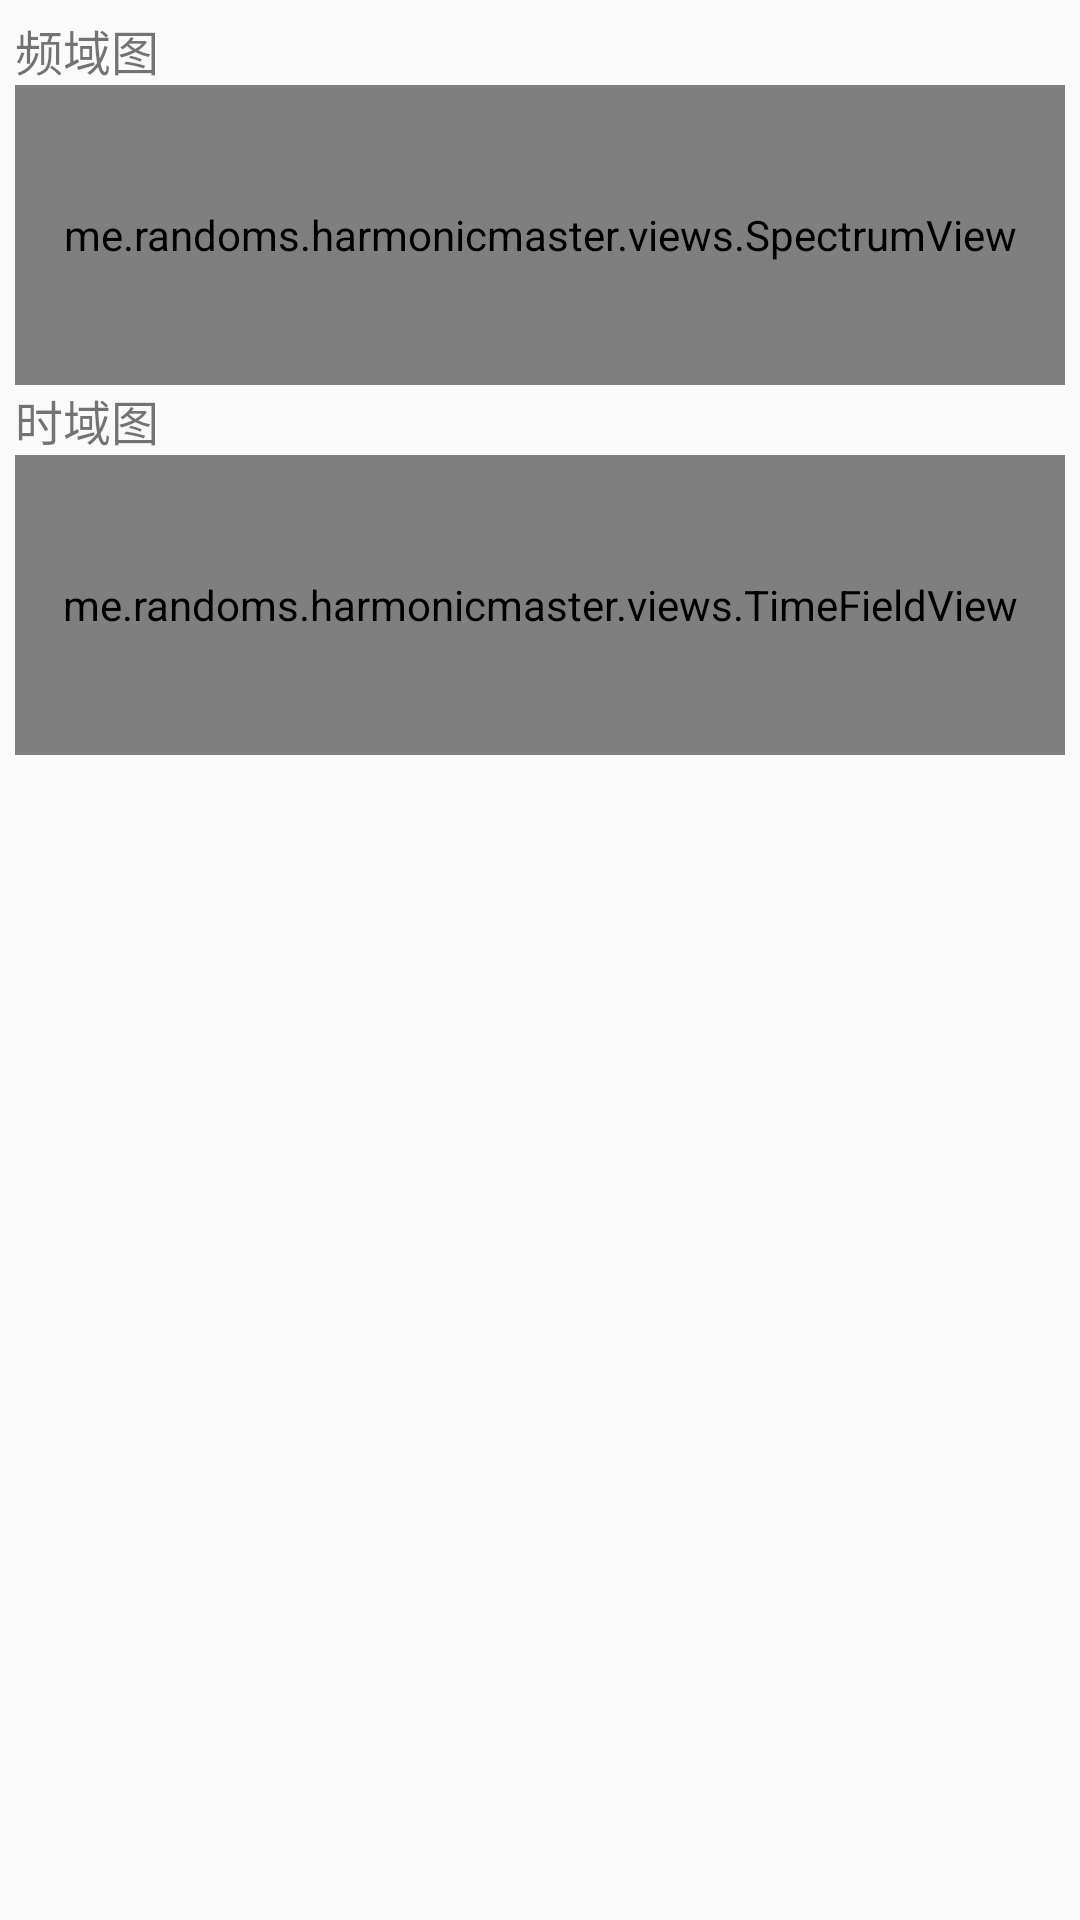

This screen was rendered from an Android layout file. Write that file and the resources it references.
<!-- AndroidManifest.xml: application theme AppTheme -->
<!-- res/layout/activity_main.xml -->
<LinearLayout xmlns:android="http://schemas.android.com/apk/res/android"
    xmlns:tools="http://schemas.android.com/tools"
    android:id="@+id/container"
    android:layout_width="match_parent"
    android:layout_height="match_parent"
    android:padding="5dp"
    android:orientation="vertical">
    <TextView 
        android:layout_width="wrap_content"
        android:layout_height="wrap_content"
        android:text="@string/spectrum_view"
        android:textSize="16sp" />
    
    <me.example.harmonicmaster.views.SpectrumView
        xmlns:custom="http://schemas.android.com/apk/res/me.example.harmonicmaster"
        android:id="@+id/spectrumView"
        android:layout_width="match_parent"
        android:layout_height="100dp"
        custom:line_size="2"
        custom:spectrum_num="512"/>
    
    <TextView
        android:layout_width="wrap_content"
        android:layout_height="wrap_content"
        android:text="@string/time_field_view"
        android:textSize="16sp" />
    
    <me.example.harmonicmaster.views.TimeFieldView
        xmlns:custom="http://schemas.android.com/apk/res/me.example.harmonicmaster"
        android:id="@+id/timeView"
        android:layout_width="match_parent"
        android:layout_height="100dp"
        custom:line_size="2" />
    
    <TextView
        android:id="@+id/sound_status" 
        android:layout_width="match_parent"
        android:layout_height="wrap_content" />
    
    <TextView 
        android:id="@+id/recognize_res"
        android:layout_width="wrap_content"
        android:layout_height="wrap_content"
        android:textSize="16sp"/>
</LinearLayout>
<!-- resources referenced by this layout -->
<resources>
  <string name="spectrum_view">频域图</string>
  <string name="time_field_view">时域图</string>
  <style name="AppTheme" parent="AppBaseTheme">
          
      </style>
  <style name="AppBaseTheme" parent="Theme.AppCompat.Light">
          
  
      </style>
</resources>
